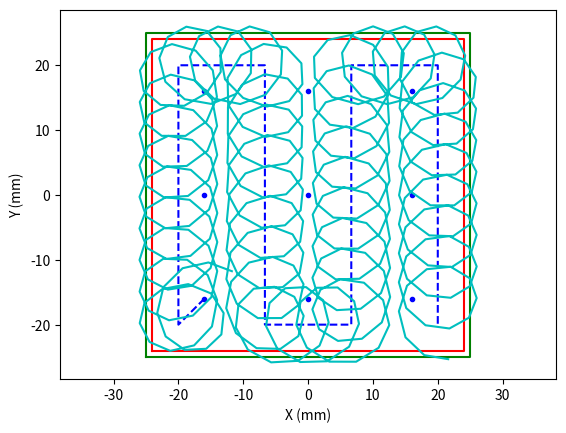

Source code (Python):
# this program is to generate a meca500 trajectory
import numpy as np
import matplotlib.pyplot as plt

#x,y nominal linear paths
xl = [-16, -20, -20, -6.66,  -6.66,   6.66,  6.66,  20,  20]
yl = [-16, -20,  20, 20, -20, -20, 20,  20, -20]
t_len = [0.0, 0.3025, 2.1395, 0.7130, 2.1395, 0.7130, 2.1395, 0.7130, 2.1395]
t_int = np.cumsum(t_len)

##--Designing the x, y paths as functions of time
#define the times between trajectory motion pattern changes
#total time for first spiral pass = 11 seconds
#total distance for nominal spiral pass = 205.657 mm
#total distance for spiral = 1649.23 mm
#nominal path speed = 18.6961 mm/second
t_total = 11.0 #seconds
t_res = 0.025 #resolution of output
d_total = 205.657 #mm
v_l_ave = d_total/t_total

# nominal x,y postion given time
def xlyl(t):
    if t<t_int[1]:
        mx1 = (xl[1]-xl[0])/(t_int[1]-t_int[0])
        xlt = mx1*t+xl[0]
        my1 = (yl[1]-yl[0])/(t_int[1]-t_int[0])
        ylt = my1*t+yl[0]
    elif t<t_int[2]:
        xlt = xl[1]
        my1 = (yl[2]-yl[1])/(t_int[2]-t_int[1])
        ylt = my1*t+(yl[1]-my1*t_int[1])
    elif t<t_int[3]:
        mx1 = (xl[3]-xl[2])/(t_int[3]-t_int[2])
        xlt = mx1*t+(xl[2]-mx1*t_int[2])
        ylt = yl[2]
    elif t<t_int[4]:
        xlt = xl[3]
        my1 = (yl[4]-yl[3])/(t_int[4]-t_int[3])
        ylt = my1*t+(yl[3]-my1*t_int[3])
    elif t<t_int[5]:
        mx1 = (xl[5]-xl[4])/(t_int[5]-t_int[4])
        xlt = mx1*t+(xl[4]-mx1*t_int[4])
        ylt = yl[4]
    elif t<t_int[6]:
        xlt = xl[5]
        my1 = (yl[6]-yl[5])/(t_int[6]-t_int[5])
        ylt = my1*t+(yl[5]-my1*t_int[5])
    elif t<t_int[7]:
        mx1 = (xl[7]-xl[6])/(t_int[7]-t_int[6])
        xlt = mx1*t+(xl[6]-mx1*t_int[6])
        ylt = yl[6]
    elif t<t_int[8]:
        xlt = xl[7]
        my1 = (yl[8]-yl[7])/(t_int[8]-t_int[7])
        ylt = my1*t+(yl[7]-my1*t_int[7])
    return xlt, ylt

# nominal x,y postion given time
def xcyc(t):
    A = 6
    w = 25#4.1818
    phi = np.pi*.25
    xct = A*np.cos(w*t+phi)
    yct = A*np.sin(w*t+phi)
    return xct, yct

def eucDist(x1,y1,x2,y2):
    edist = ((x2-x1)**2 + (y2-y1)**2)**0.5
    return edist

#sunscreen initial dots
spread = 16
x_ss = [-spread, -spread, -spread,  0.0, 0.0,   0.0,  spread, spread, spread]
y_ss = [-spread,   0.0,  spread, spread, 0.0, -spread, -spread,  0.0, spread]

##--Designing the x,y paths in mm
#HD6 plate dims
x_HD6 = [-25,-25,25,25,-25]
y_HD6 = [-25,25,25,-25,-25]

#HD6 plate substrate dims
x_sub_HD6 = [-24,-24,24,24,-24]
y_sub_HD6 = [-24,24,24,-24,-24]

t = 0;
t_count = [0.0];
xlt = [xl[0]]
ylt = [yl[0]]
xct_int, yct_int = xcyc(0.0)
xct = [xct_int]
yct = [yct_int]
while(t<t_int[8]):
    xlt_new, ylt_new = xlyl(t)
    xlt = xlt+[xlt_new]
    ylt = ylt+[ylt_new]
    xct_new, yct_new = xcyc(t)
    xct = xct+[xct_new]
    yct = yct+[yct_new]
    t_count = t_count + [t]
    t = t+t_res

plt.figure(1)
plt.plot(x_HD6, y_HD6,'g-')
plt.plot(x_sub_HD6, y_sub_HD6,'r-')
plt.plot(x_ss,y_ss,'b.')
plt.plot(xl,yl,'b--')
plt.ylabel('Y (mm)')
plt.xlabel('X (mm)')
plt.axis('equal')
plt.show(block=False)
x_t = np.array(xlt)+np.array(xct)
y_t = np.array(ylt)+np.array(yct)
plt.plot(x_t,y_t,'c-')
plt.draw()
    
# plt.figure(2)
# plt.ylabel('distance (mm)')
# plt.xlabel('time (seconds)')
# plt.plot(t_count,xlt,'r-')
# plt.plot(t_count,ylt,'g-')
# plt.plot(t_count,xct,'c-')
# plt.plot(t_count,yct,'m-')
# plt.show(block=False)

d_t = [0.0]
for i in list(range(x_t.size-1)):
    d_t = d_t+[eucDist(x_t[i],y_t[i],x_t[i+1],y_t[i+1])]
    
d_path_total = np.max(np.cumsum(d_t))
v_path_ave = d_path_total/t_total #mm/s

f = open('meca_gui_script_spiral.txt', 'w')
with open('meca_gui_script_spiral.txt', 'w') as f:
    for i in list(range(x_t.size)):
        f.write(str('MoveLin('+str(round(x_t[i],3))+', '+str(round(y_t[i],3))+', 0, 0, 0, 0)\n'))
f.close()
